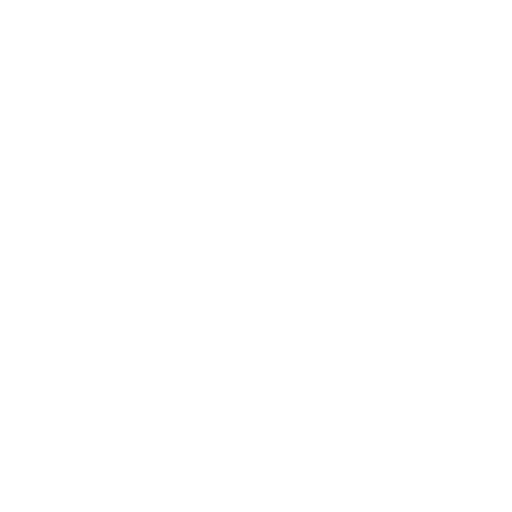
t = 0.00 s
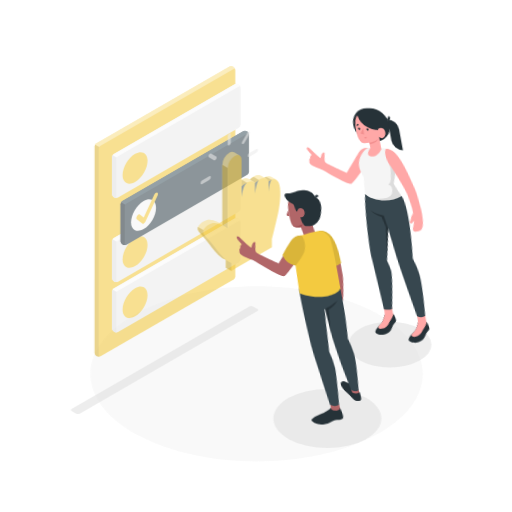
t = 0.42 s
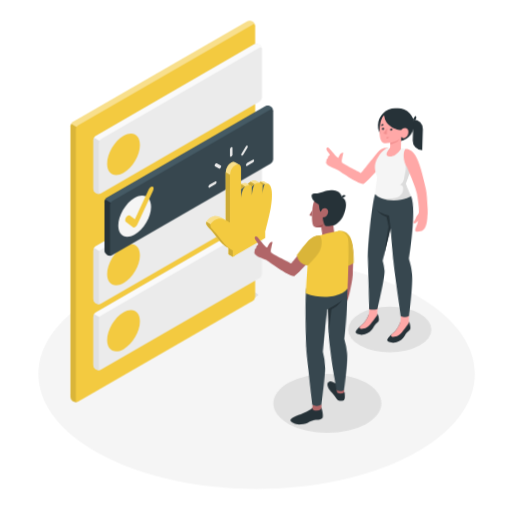
t = 0.83 s
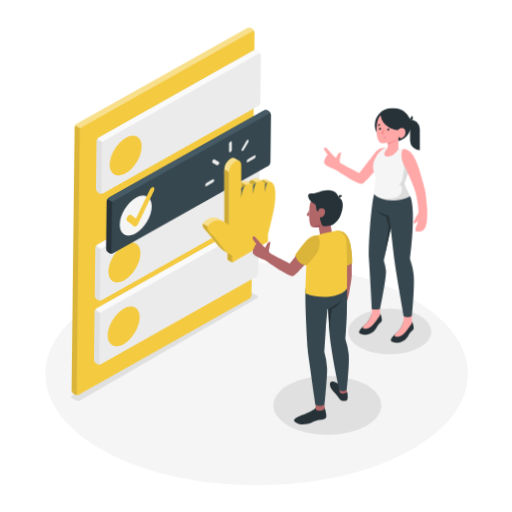
t = 1.25 s
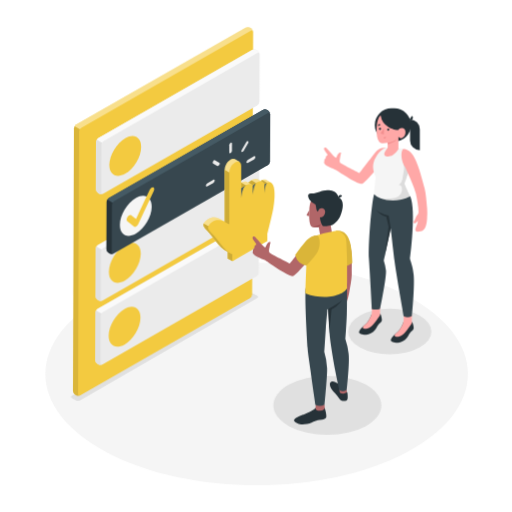
t = 1.67 s
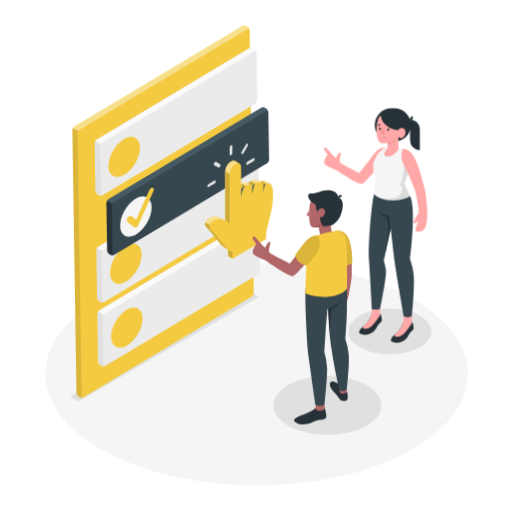
t = 2.08 s

The animated SVG that drew these frames (rendered in a browser with its animation timeline set to each time). Animation: 6 CSS @keyframes rules; one cycle of 2.50 s, repeats indefinitely.

<svg class="animated" id="freepik_stories-select" xmlns="http://www.w3.org/2000/svg" viewBox="0 0 500 500" version="1.1" xmlns:xlink="http://www.w3.org/1999/xlink" xmlns:svgjs="http://svgjs.com/svgjs"><style>svg#freepik_stories-select:not(.animated) .animable {opacity: 0;}svg#freepik_stories-select.animated #freepik--Floor--inject-128 {animation: 1s 1 forwards cubic-bezier(.36,-0.01,.5,1.38) zoomIn;animation-delay: 0s;}svg#freepik_stories-select.animated #freepik--Shadow--inject-128 {animation: 1s 1 forwards cubic-bezier(.36,-0.01,.5,1.38) slideUp;animation-delay: 0s;}svg#freepik_stories-select.animated #freepik--Plants--inject-128 {animation: 1s 1 forwards cubic-bezier(.36,-0.01,.5,1.38) slideUp;animation-delay: 0s;}svg#freepik_stories-select.animated #freepik--Tabs--inject-128 {animation: 1s 1 forwards cubic-bezier(.36,-0.01,.5,1.38) zoomIn,1.5s Infinite  linear wind;animation-delay: 0s,1s;}svg#freepik_stories-select.animated #freepik--Hand--inject-128 {animation: 1s 1 forwards cubic-bezier(.36,-0.01,.5,1.38) zoomOut,1.5s Infinite  linear heartbeat;animation-delay: 0s,1s;}svg#freepik_stories-select.animated #freepik--character-2--inject-128 {animation: 1s 1 forwards cubic-bezier(.36,-0.01,.5,1.38) lightSpeedRight;animation-delay: 0s;}svg#freepik_stories-select.animated #freepik--character-1--inject-128 {animation: 1s 1 forwards cubic-bezier(.36,-0.01,.5,1.38) lightSpeedRight;animation-delay: 0s;}            @keyframes zoomIn {                0% {                    opacity: 0;                    transform: scale(0.5);                }                100% {                    opacity: 1;                    transform: scale(1);                }            }                    @keyframes slideUp {                0% {                    opacity: 0;                    transform: translateY(30px);                }                100% {                    opacity: 1;                    transform: inherit;                }            }                    @keyframes wind {                0% {                    transform: rotate( 0deg );                }                25% {                    transform: rotate( 1deg );                }                75% {                    transform: rotate( -1deg );                }            }                    @keyframes zoomOut {                0% {                    opacity: 0;                    transform: scale(1.5);                }                100% {                    opacity: 1;                    transform: scale(1);                }            }                    @keyframes heartbeat {                0% {                    transform: scale(1);                }                10% {                    transform: scale(1.1);                }                30% {                    transform: scale(1);                }                40% {                    transform: scale(1);                }                50% {                    transform: scale(1.1);                }                60% {                    transform: scale(1);                }                100% {                    transform: scale(1);                }            }                    @keyframes lightSpeedRight {              from {                transform: translate3d(50%, 0, 0) skewX(-20deg);                opacity: 0;              }              60% {                transform: skewX(10deg);                opacity: 1;              }              80% {                transform: skewX(-2deg);              }              to {                opacity: 1;                transform: translate3d(0, 0, 0);              }            }        .animator-hidden { display: none; }</style><g id="freepik--Floor--inject-128" class="animable" style="transform-origin: 250.621px 365.117px;"><path id="freepik--floor--inject-128" d="M104.74,442c80.57,42.47,211.2,42.47,291.77,0s80.58-111.31,0-153.77-211.2-42.47-291.78,0S24.16,399.51,104.74,442Z" style="fill: rgb(245, 245, 245); transform-origin: 250.621px 365.117px;" class="animable"></path></g><g id="freepik--Shadow--inject-128" class="animable" style="transform-origin: 245.297px 355.446px;"><path id="freepik--shadow--inject-128" d="M70.19,388.85,73.93,391a4.79,4.79,0,0,0,4.33,0l172.82-99.77a1.31,1.31,0,0,0,0-2.49l-3.71-2.12a4.79,4.79,0,0,0-4.33,0L70.19,386.35A1.32,1.32,0,0,0,70.19,388.85Z" style="fill: rgb(224, 224, 224); transform-origin: 160.638px 338.81px;" class="animable"></path><ellipse id="freepik--shadow--inject-128" cx="319.68" cy="395.88" rx="52.74" ry="28.91" style="fill: rgb(224, 224, 224); transform-origin: 319.68px 395.88px;" class="animable"></ellipse><ellipse id="freepik--shadow--inject-128" cx="380.61" cy="323.81" rx="40.69" ry="22.31" style="fill: rgb(224, 224, 224); transform-origin: 380.61px 323.81px;" class="animable"></ellipse></g><g id="freepik--Plants--inject-128" class="animable animator-hidden" style="transform-origin: 416.151px 294.179px;"><g id="freepik--plants--inject-128" class="animable" style="transform-origin: 416.151px 294.179px;"><path d="M400.51,301.39c-.06-5.11,3.51-15.73,8.73-22.43s13.49-11.65,19.44-9.69c5.54,1.82,5,9.06-1.61,13.93s-16.61,11-19.46,19.34l-6.05,10.24Z" style="fill: rgb(243, 202, 64); transform-origin: 416.488px 290.809px;" id="elizrmpji2kda" class="animable"></path><g id="elh5dyyqbvl6n"><path d="M400.51,301.39c-.06-5.11,3.51-15.73,8.73-22.43s13.49-11.65,19.44-9.69c5.54,1.82,5,9.06-1.61,13.93s-16.61,11-19.46,19.34l-6.05,10.24Z" style="opacity: 0.1; transform-origin: 416.488px 290.809px;" class="animable"></path></g><path d="M400.22,308.39a.38.38,0,0,0,.33-.31c3.21-17.48,17.15-31.82,25.55-35.05a.38.38,0,0,0,.22-.49.37.37,0,0,0-.48-.21c-8.57,3.29-22.77,17.87-26,35.62a.37.37,0,0,0,.3.43Z" style="fill: rgb(255, 255, 255); transform-origin: 413.089px 290.347px;" id="elbe744uvqhg4" class="animable"></path><path d="M403,319.52c.79-2.88,4.24-7.66,9.86-11.65,6.23-4.4,14.15-6.49,15.94-9.88,2.15-4.08-1.31-7.86-7.75-7s-17.66,9.81-19.32,23.07Z" style="fill: rgb(243, 202, 64); transform-origin: 415.584px 305.193px;" id="elvll171lkgp" class="animable"></path><path d="M401.67,316.52a.38.38,0,0,0,.32-.25c5.16-15,16.5-20.38,21.77-21.13a.38.38,0,0,0,.32-.42.37.37,0,0,0-.42-.32c-5.83.83-17.1,6.31-22.38,21.63a.37.37,0,0,0,.23.47A.3.3,0,0,0,401.67,316.52Z" style="fill: rgb(255, 255, 255); transform-origin: 412.671px 305.46px;" id="elvu1jgvjx9q" class="animable"></path></g></g><g id="freepik--Tabs--inject-128" class="animable" style="transform-origin: 167.725px 206.515px;"><g id="freepik--Tab--inject-128" class="animable" style="transform-origin: 159.225px 206.515px;"><path d="M74.85,386.33l-.76-.44a4.86,4.86,0,0,1-2.2-3.8V125.83a4.89,4.89,0,0,1,2.2-3.81L239.21,26.7a4.87,4.87,0,0,1,4.4,0l.75.44a4.85,4.85,0,0,1,2.2,3.81V287.2a4.85,4.85,0,0,1-2.2,3.81L79.25,386.33A4.87,4.87,0,0,1,74.85,386.33Z" style="fill: rgb(243, 202, 64); transform-origin: 159.225px 206.515px;" id="elo6irsqa1m3g" class="animable"></path><g id="elmn0wbsdzj6e"><path d="M246.54,30.6c-.15-1.14-1.07-1.56-2.17-.93L79.24,125a4.54,4.54,0,0,0-1.55,1.64l-5.15-3A4.6,4.6,0,0,1,74.1,122L239.21,26.7a4.87,4.87,0,0,1,4.4,0l.76.44A5,5,0,0,1,246.54,30.6Z" style="fill: rgb(255, 255, 255); opacity: 0.4; transform-origin: 159.54px 76.4074px;" class="animable"></path></g><g id="elal99y17ku5"><path d="M78.88,386.5a4.89,4.89,0,0,1-4-.17l-.77-.44a4.85,4.85,0,0,1-2.19-3.81V125.83a4.42,4.42,0,0,1,.64-2.16l5.15,3A4.61,4.61,0,0,0,77,128.8V385.06C77,386.32,77.84,386.91,78.88,386.5Z" style="opacity: 0.1; transform-origin: 75.4px 255.259px;" class="animable"></path></g></g><g id="freepik--tabs--inject-128" class="animable" style="transform-origin: 178.56px 202.285px;"><g id="freepik--tab--inject-128" class="animable" style="transform-origin: 173.29px 223.265px;"><path d="M96.52,293.65l-.76-.44a4.86,4.86,0,0,1-2.2-3.8V243.35a4.88,4.88,0,0,1,2.2-3.81l149.91-86.63a4.85,4.85,0,0,1,4.39,0l.76.44a4.85,4.85,0,0,1,2.2,3.81v46.06a4.83,4.83,0,0,1-2.2,3.8l-149.9,86.63A4.87,4.87,0,0,1,96.52,293.65Z" style="fill: rgb(235, 235, 235); transform-origin: 173.29px 223.28px;" id="elheml9snf1c4" class="animable"></path><path d="M253,156.81c-.15-1.14-1.07-1.56-2.18-.93L100.91,242.52a4.54,4.54,0,0,0-1.55,1.64l-5.15-3a4.51,4.51,0,0,1,1.56-1.65l149.9-86.63a4.85,4.85,0,0,1,4.39,0l.76.44A4.93,4.93,0,0,1,253,156.81Z" style="fill: rgb(250, 250, 250); transform-origin: 173.605px 198.257px;" id="el9jv84plzafm" class="animable"></path><path d="M100.54,293.83a4.87,4.87,0,0,1-4-.18l-.78-.43a4.9,4.9,0,0,1-2.18-3.81V243.35a4.42,4.42,0,0,1,.64-2.16l5.15,3a4.61,4.61,0,0,0-.65,2.16v46.07C98.71,293.64,99.51,294.23,100.54,293.83Z" style="fill: rgb(224, 224, 224); transform-origin: 97.06px 267.683px;" id="eliv6tqlzmmpl" class="animable"></path><path d="M122.11,239.43c8.55-4.94,15.48-1.1,15.48,8.58s-6.94,21.44-15.5,26.27-15.49,1-15.49-8.58S113.56,244.37,122.11,239.43Z" style="fill: rgb(243, 202, 64); transform-origin: 122.095px 256.822px;" id="ellhxvyqd8cng" class="animable"></path></g><g id="freepik--tab--inject-128" class="animable" style="transform-origin: 173.29px 285.7px;"><path d="M96.52,356.07l-.76-.44a4.86,4.86,0,0,1-2.2-3.8V305.77a4.88,4.88,0,0,1,2.2-3.81l149.91-86.63a4.85,4.85,0,0,1,4.39,0l.76.44a4.84,4.84,0,0,1,2.2,3.81v46.06a4.83,4.83,0,0,1-2.2,3.8l-149.9,86.63A4.87,4.87,0,0,1,96.52,356.07Z" style="fill: rgb(235, 235, 235); transform-origin: 173.29px 285.7px;" id="el1usvv1tuvbwi" class="animable"></path><path d="M253,219.22c-.15-1.14-1.07-1.55-2.18-.92L100.91,304.94a4.59,4.59,0,0,0-1.55,1.63l-5.15-3A4.44,4.44,0,0,1,95.77,302l149.9-86.63a4.85,4.85,0,0,1,4.39,0l.76.44A4.91,4.91,0,0,1,253,219.22Z" style="fill: rgb(250, 250, 250); transform-origin: 173.605px 260.707px;" id="el4e0raix5v6f" class="animable"></path><path d="M100.54,356.24a4.87,4.87,0,0,1-4-.17l-.78-.44a4.87,4.87,0,0,1-2.18-3.81V305.77a4.39,4.39,0,0,1,.64-2.16l5.15,3a4.68,4.68,0,0,0-.65,2.17v46.07C98.71,356.06,99.51,356.65,100.54,356.24Z" style="fill: rgb(224, 224, 224); transform-origin: 97.06px 330.1px;" id="elnzd7jvlaepj" class="animable"></path><path d="M122.11,301.85c8.55-4.94,15.48-1.1,15.48,8.58s-6.94,21.44-15.5,26.27-15.49,1-15.49-8.58S113.56,306.78,122.11,301.85Z" style="fill: rgb(243, 202, 64); transform-origin: 122.095px 319.242px;" id="ell01v61wwl9" class="animable"></path></g><g id="freepik--tab--inject-128" class="animable" style="transform-origin: 173.29px 118.885px;"><path d="M96.52,189.27l-.76-.44a4.88,4.88,0,0,1-2.2-3.81V139a4.86,4.86,0,0,1,2.2-3.8L245.67,48.53a4.85,4.85,0,0,1,4.39,0l.76.44a4.83,4.83,0,0,1,2.2,3.8V98.83a4.85,4.85,0,0,1-2.2,3.81l-149.9,86.63A4.87,4.87,0,0,1,96.52,189.27Z" style="fill: rgb(235, 235, 235); transform-origin: 173.29px 118.9px;" id="elo11jdgm226r" class="animable"></path><path d="M253,52.42c-.15-1.14-1.07-1.55-2.18-.92L100.91,138.14a4.43,4.43,0,0,0-1.55,1.63l-5.15-3a4.41,4.41,0,0,1,1.56-1.64l149.9-86.63a4.85,4.85,0,0,1,4.39,0l.76.44A4.91,4.91,0,0,1,253,52.42Z" style="fill: rgb(250, 250, 250); transform-origin: 173.605px 93.8724px;" id="el1mm1ps5lyuwh" class="animable"></path><path d="M100.54,189.44a4.87,4.87,0,0,1-4-.17l-.78-.44A4.87,4.87,0,0,1,93.57,185V139a4.42,4.42,0,0,1,.64-2.17l5.15,3a4.64,4.64,0,0,0-.65,2.17V188C98.71,189.26,99.51,189.84,100.54,189.44Z" style="fill: rgb(224, 224, 224); transform-origin: 97.055px 163.31px;" id="elm5rqrrxx1vg" class="animable"></path><path d="M122.11,135.05c8.55-4.94,15.48-1.1,15.48,8.57s-6.94,21.44-15.5,26.28-15.49,1-15.49-8.58S113.56,140,122.11,135.05Z" style="fill: rgb(243, 202, 64); transform-origin: 122.095px 152.444px;" id="elfccxsn4d06j" class="animable"></path></g><g id="freepik--tab--inject-128" class="animable" style="transform-origin: 183.83px 177.375px;"><path d="M107.06,247.75l-.76-.44a4.85,4.85,0,0,1-2.2-3.81V197.44a4.87,4.87,0,0,1,2.2-3.81L256.2,107a4.87,4.87,0,0,1,4.4,0l.76.43a4.89,4.89,0,0,1,2.2,3.81v46.06a4.88,4.88,0,0,1-2.2,3.81L111.45,247.75A4.85,4.85,0,0,1,107.06,247.75Z" style="fill: rgb(55, 71, 79); transform-origin: 183.83px 177.375px;" id="elpgj4ko3jdy" class="animable"></path><path d="M263.54,110.9c-.15-1.14-1.07-1.56-2.18-.92L111.45,196.62a4.54,4.54,0,0,0-1.56,1.63l-5.14-3a4.49,4.49,0,0,1,1.55-1.65L256.2,107a4.87,4.87,0,0,1,4.4,0l.76.43A4.93,4.93,0,0,1,263.54,110.9Z" style="fill: rgb(69, 90, 100); transform-origin: 184.145px 152.362px;" id="elp5k2k99o3h" class="animable"></path><path d="M111.08,247.92a4.89,4.89,0,0,1-4-.17l-.77-.44a4.87,4.87,0,0,1-2.19-3.81V197.44a4.43,4.43,0,0,1,.65-2.16l5.14,3a4.59,4.59,0,0,0-.64,2.16v46.07C109.25,247.73,110,248.32,111.08,247.92Z" style="fill: rgb(38, 50, 56); transform-origin: 107.6px 221.774px;" id="el3rpnlircza1" class="animable"></path><path d="M132.65,193.52c8.55-4.93,15.48-1.09,15.48,8.58s-6.94,21.44-15.5,26.28-15.5,1-15.49-8.58S124.1,198.46,132.65,193.52Z" style="fill: rgb(245, 245, 245); transform-origin: 132.635px 210.922px;" id="el9jvcfgynybw" class="animable"></path><path d="M133,221.35a1.68,1.68,0,0,1-1.9.09l-6.8-5.14c-.91-.69-.8-2.58.25-4.24s2.64-2.44,3.54-1.75l4.74,3.59L146,185.61c.82-1.77,2.39-3,3.51-2.65s1.36,2,.53,3.74L135,219a5.43,5.43,0,0,1-1.93,2.29Z" style="fill: rgb(243, 202, 64); transform-origin: 137.109px 202.296px;" id="el8819eeynv5g" class="animable"></path></g></g></g><g id="freepik--Hand--inject-128" class="animable" style="transform-origin: 233.414px 196.417px;"><path d="M263.52,179.3l-4.35-2.51h0c-1.89-1.08-4.2,0-5.42.74L251,176h0c-3.29-2-7.87,2.17-8.89,3.16l-1.18-.67h0c-3.49-2.1-9.84,3.53-9.84,3.53V161l2.76-1.33-4.39-2.54h0l0,0h0a3.93,3.93,0,0,0-3.9.41h0a12.32,12.32,0,0,0-5.58,9.66v48.57c-4-3-8.28-4.8-12-4.13a12.08,12.08,0,0,0-7.26,5c-1.84,3.26,1.2,5.3,5.12,9.78s7.32,9.8,10.86,13.1a19.15,19.15,0,0,0,6.11,4.16V250l4.3,2.49,28.48-21.41v-6.33s4.06-16.22,5.36-23c1.25-6.52,2.4-16.93.25-22.33l2.33-.16Z" style="fill: rgb(243, 202, 64); transform-origin: 231.85px 204.641px;" id="ellfb50rm1zus" class="animable"></path><g id="eltgwyv00gsp"><path d="M263.52,179.3l-4.35-2.51h0c-1.89-1.08-4.2,0-5.42.74L251,176h0c-3.29-2-7.87,2.17-8.89,3.16l-1.18-.67h0c-3.49-2.1-9.84,3.53-9.84,3.53V161l2.76-1.33-4.39-2.54h0l0,0h0a3.93,3.93,0,0,0-3.9.41h0a12.32,12.32,0,0,0-5.58,9.66v48.57c-4-3-8.28-4.8-12-4.13a12.08,12.08,0,0,0-7.26,5c-1.84,3.26,1.2,5.3,5.12,9.78s7.32,9.8,10.86,13.1a19.15,19.15,0,0,0,6.11,4.16V250l4.3,2.49,28.48-21.41v-6.33s4.06-16.22,5.36-23c1.25-6.52,2.4-16.93.25-22.33l2.33-.16Z" style="fill: rgb(255, 255, 255); opacity: 0.4; transform-origin: 231.85px 204.641px;" class="animable"></path></g><path d="M231.41,235.12l-21.54-12.43-9.43-5.45c-1.2,2.94,1.71,5,5.39,9.21,3.89,4.45,7.32,9.8,10.86,13.1a19.15,19.15,0,0,0,6.11,4.16V250l4.3,2.49,6.29-4.73C232.58,242.42,231.41,235.12,231.41,235.12Z" style="fill: rgb(243, 202, 64); transform-origin: 216.778px 234.865px;" id="elzs5lodm32i" class="animable"></path><polygon points="224.29 169.71 219.99 167.22 219.99 218.17 224.29 218.28 224.29 169.71" style="fill: rgb(243, 202, 64); transform-origin: 222.14px 192.75px;" id="eluzcpj7j4oxs" class="animable"></polygon><path d="M258.08,182.57l3.34-2.46c-.08-.22-.14-.44-.23-.65l1.22-.08-2.68-.12-4.47-2.47a10.61,10.61,0,0,0-1.51.75l1.4.81Z" style="fill: rgb(243, 202, 64); transform-origin: 258.08px 179.68px;" id="elbj6ak6as3vj" class="animable"></path><path d="M246.25,181.84l3.13-2.38-4.32-2.62a19,19,0,0,0-2.91,2.3l3,1.74Z" style="fill: rgb(243, 202, 64); transform-origin: 245.765px 179.34px;" id="elvv2n70hh15i" class="animable"></path><polygon points="239.71 181.61 235.43 179.11 235.45 179.07 235.45 184.48 240.43 182.66 239.71 181.61" style="fill: rgb(243, 202, 64); transform-origin: 237.93px 181.775px;" id="elmhsa4g75tj" class="animable"></polygon><g id="elm4gekrv5ia"><g style="opacity: 0.15; transform-origin: 231.288px 209.855px;" class="animable"><path d="M231.41,235.12l-21.54-12.43-9.43-5.45c-1.2,2.94,1.71,5,5.39,9.21,3.89,4.45,7.32,9.8,10.86,13.1a19.15,19.15,0,0,0,6.11,4.16V250l4.3,2.49,6.29-4.73C232.58,242.42,231.41,235.12,231.41,235.12Z" id="elpe56670jx5m" class="animable" style="transform-origin: 216.778px 234.865px;"></path><polygon points="224.29 169.71 219.99 167.22 219.99 218.17 224.29 218.28 224.29 169.71" id="el7eim75eoore" class="animable" style="transform-origin: 222.14px 192.75px;"></polygon><path d="M258.08,182.57l3.34-2.46c-.08-.22-.14-.44-.23-.65l1.22-.08-2.68-.12-4.47-2.47a10.61,10.61,0,0,0-1.51.75l1.4.81Z" id="eloh43zhivfrj" class="animable" style="transform-origin: 258.08px 179.68px;"></path><path d="M246.25,181.84l3.13-2.38-4.32-2.62a19,19,0,0,0-2.91,2.3l3,1.74Z" id="el08s9d1q9jkod" class="animable" style="transform-origin: 245.765px 179.34px;"></path><polygon points="239.71 181.61 235.43 179.11 235.45 179.07 235.45 184.48 240.43 182.66 239.71 181.61" id="elzmpr8v8bfn" class="animable" style="transform-origin: 237.93px 181.775px;"></polygon></g></g><path d="M227.1,252.53V246.2A19.19,19.19,0,0,1,221,242c-3.54-3.3-7-8.66-10.86-13.1s-7-6.53-5.12-9.78a12.08,12.08,0,0,1,7.26-5c3.74-.67,8,1.16,12,4.13V169.71a12.32,12.32,0,0,1,5.57-9.66h0c3.08-1.78,5.58-.34,5.58,3.22v21.21s7.69-6.82,10.79-2.64c0,0,7.56-7.91,11-1.23,0,0,5.54-4.47,8,.72s1.3,16.17,0,22.95-5.37,23-5.37,23v6.33Z" style="fill: rgb(243, 202, 64); transform-origin: 235.561px 205.908px;" id="elymb0ywy6ubl" class="animable"></path><path d="M235.45,193.59s.7-9.68,4.26-12l-.13,0a23.6,23.6,0,0,0-4.13,2.83v-.18a.21.21,0,0,0,0,.18Z" style="fill: rgb(69, 90, 100); transform-origin: 237.57px 187.59px;" id="elpepvf4k2uw" class="animable"></path><path d="M246.25,181.84v8.86s1-9.11,3-11.31A17.66,17.66,0,0,0,246.25,181.84Z" style="fill: rgb(69, 90, 100); transform-origin: 247.75px 185.045px;" id="el2t1ecs2woka" class="animable"></path><path d="M257.21,180.61h0v8.89s.54-8.95,2.47-10.27A9.71,9.71,0,0,0,257.21,180.61Z" style="fill: rgb(69, 90, 100); transform-origin: 258.445px 184.365px;" id="elbrqfz53pjcf" class="animable"></path><path d="M225.54,151.44h0c-.7.4-1.26.17-1.26-.53v-7a2.6,2.6,0,0,1,1.26-2h0c.69-.4,1.25-.16,1.25.53v7A2.59,2.59,0,0,1,225.54,151.44Z" style="fill: rgb(235, 235, 235); transform-origin: 225.535px 146.676px;" id="el55irns6it8b" class="animable"></path><path d="M215,162.53h0c-.49.84-1.28,1.3-1.77,1l-4.07-2.35c-.49-.28-.49-1.2,0-2h0c.49-.85,1.28-1.31,1.77-1l4.07,2.35C215.53,160.76,215.53,161.68,215,162.53Z" style="fill: rgb(235, 235, 235); transform-origin: 212.095px 160.853px;" id="elq3fgcnxzlad" class="animable"></path><path d="M210.69,177.06v.2a2.78,2.78,0,0,1-1.35,2.12l-5.56,3.21c-.74.43-1.35.18-1.35-.57v-.2a2.81,2.81,0,0,1,1.35-2.12l5.56-3.21C210.09,176.06,210.69,176.31,210.69,177.06Z" style="fill: rgb(235, 235, 235); transform-origin: 206.56px 179.54px;" id="elckne7d3814" class="animable"></path><path d="M240.38,160.12v-.2a2.78,2.78,0,0,1,1.35-2.13l5.56-3.21c.74-.43,1.35-.17,1.35.57v.2a2.81,2.81,0,0,1-1.35,2.12l-5.56,3.21C241,161.11,240.38,160.86,240.38,160.12Z" style="fill: rgb(235, 235, 235); transform-origin: 244.51px 157.631px;" id="el96zhjcmli7" class="animable"></path><path d="M236,150.4h0c-.49-.28-.49-1.19,0-2l4.07-7c.49-.85,1.28-1.31,1.77-1h0c.49.29.49,1.2,0,2.05l-4.07,7C237.32,150.23,236.52,150.69,236,150.4Z" style="fill: rgb(235, 235, 235); transform-origin: 238.92px 145.395px;" id="elgkaz9vmr84" class="animable"></path></g><g id="freepik--character-2--inject-128" class="animable" style="transform-origin: 366.832px 220.27px;"><path d="M394.22,315.22v-1.14c-.45,1.33-2.53,7.08-5.68,10-2.51,2.29-5.94,4.93-6.81,7.48s4.77,3.55,7.11,3.14c2.73-.49,6.25-2,8.17-4.39,1.35-1.66,2.21-3.62,3.17-4.93s3.18-2.75,3.71-4.26c.28-.83-.06-2.65-.46-4.18s-.77-2.95-1.25-2.82V315a6.32,6.32,0,0,1-4,1.34C397,316.34,394.21,316.1,394.22,315.22Z" style="fill: rgb(38, 50, 56); transform-origin: 392.816px 324.434px;" id="el6nxdv9n7zux" class="animable"></path><path d="M386.26,326.05c.78-.69,1.57-1.37,2.28-2,2.2-2,3.88-5.42,4.85-7.75a11,11,0,0,0,.83-4.19v-4.53h8v7.38h0v.2l0,0c-.38,1.65-4,6-6.11,8.92-1.39,1.92-4,4.36-7.19,4.79C385.85,329.27,384.32,328.32,386.26,326.05Z" style="fill: rgb(255, 168, 167); transform-origin: 393.809px 318.269px;" id="el5owjsxxblv3" class="animable"></path><path d="M363.19,307.37v-1.14c-.45,1.34-2.54,7.09-5.69,10-2.51,2.29-5.94,4.94-6.81,7.49s4.77,3.55,7.11,3.13c2.73-.48,6.25-2,8.17-4.38,1.35-1.66,2.21-3.63,3.17-4.93s3.19-2.76,3.71-4.27c.28-.83-.06-2.64-.46-4.17s-.77-3-1.25-2.83v.87a6.29,6.29,0,0,1-4,1.35C366,308.49,363.18,308.26,363.19,307.37Z" style="fill: rgb(38, 50, 56); transform-origin: 361.776px 316.586px;" id="elhln9bav9umv" class="animable"></path><path d="M355.23,318.21c.77-.7,1.56-1.37,2.27-2,2.2-2,3.88-5.43,4.85-7.76a10.91,10.91,0,0,0,.84-4.18v-4.54h7.95v7.38h0v.2l0,0c-.38,1.66-4,6.05-6.11,8.92-1.39,1.92-4,4.37-7.19,4.79C354.81,321.42,353.28,320.48,355.23,318.21Z" style="fill: rgb(255, 168, 167); transform-origin: 362.75px 310.42px;" id="elncmudaw47z" class="animable"></path><path d="M400.6,191.55c6.17,13.47-.23,60.94-.23,60.94.19,2.18,2.69,6.49,3.62,16.11,1.1,11.37-1.73,39.92-1.73,39.92a8.6,8.6,0,0,1-8,.32s-7.58-43-9-54.3C384,244.67,381.58,223,381.58,223l-6.79,31.5a59,59,0,0,1,2.15,9.74c.65,6.65-5.8,37.61-5.8,37.61s-2.74,1-7.95.24c0,0-2.28-41.09-2.88-49.1-1-13.45,2.56-55.43,5-63.39Z" style="fill: rgb(55, 71, 79); transform-origin: 382.191px 249.637px;" id="els7694g5352j" class="animable"></path><path d="M381.58,223l-2-12.52s-8.48-1.75-12.32-5.37a21.88,21.88,0,0,0,10,6.66l2.25,9.64-3.93,29.17Z" style="fill: rgb(38, 50, 56); transform-origin: 374.42px 227.845px;" id="elajod7nym1eh" class="animable"></path><path d="M376.55,144.37a11.43,11.43,0,0,0-10.13,4.54c-3.18,4.16-15.37,20-15.37,20s-18-9-18.85-10.06-.38-3.22-.14-4.4.65-3.83.91-4.57c.46-1.29-1.45-.94-2.58.27s-1.62,3.57-2.19,4-4.83-4.51-6.91-6.88-3-4-4.43-3.05c-1,.7-.36,2.11,1.13,4.14a27.44,27.44,0,0,1,1.92,2.7c.17.36-.37.65-.59.85-.4.36-1.12,1-1.17,1.51a4.69,4.69,0,0,1-.06.92c-.19.68-1,1-1.26,1.66-.17.47,0,1-.08,1.51-.06.32-.24.61-.3.94a2.23,2.23,0,0,0,.67,1.74c1.45,1.74,3.44,2.4,5.35,3.46,1.59.88,3.23,1.26,5.06,2.07s23.05,15.53,26.41,13.67,20.7-22,20.7-22C379.64,149.08,376.55,144.37,376.55,144.37Z" style="fill: rgb(255, 168, 167); transform-origin: 346.936px 161.749px;" id="elcypoky5en4q" class="animable"></path><path d="M389.72,144.74h0c7.9.55,8.46,4.37,10.44,8.54a13.54,13.54,0,0,1,.37,10.2L395,179.42s2.58,6.24,5.58,12.13c-13.83,7.72-31.1,3.66-35.26-2-.18-1.2.89-10.54,1.55-16.64-2.44-6.11-3.08-10-2.05-14,1.91-7.5,9.31-14.8,12.59-14.54Z" style="fill: rgb(245, 245, 245); transform-origin: 382.85px 170.087px;" id="elqjrm7degqa" class="animable"></path><path d="M382.11,138.19h3.07A16.17,16.17,0,0,0,401.35,122h0a16.26,16.26,0,0,0-16.26-16.25H382.2A16.25,16.25,0,0,0,366,122h0A16.16,16.16,0,0,0,382.11,138.19Z" style="fill: rgb(38, 50, 56); transform-origin: 383.675px 121.97px;" id="elbywe781ilk6" class="animable"></path><path d="M410,146.71h0a9.56,9.56,0,0,1-9.55-9.55V116.7h0a9.55,9.55,0,0,1,9.55,9.56Z" style="fill: rgb(38, 50, 56); transform-origin: 405.225px 131.705px;" id="eli5m33542ujm" class="animable"></path><path d="M402.2,113.08l-2.39,3.84a2.2,2.2,0,0,0,3.12-.63A2.39,2.39,0,0,0,402.2,113.08Z" style="fill: rgb(38, 50, 56); transform-origin: 401.538px 115.198px;" id="el39hmw2h7cmv" class="animable"></path><path d="M371.76,112.93c-1.87,1.1-4.18,5.8-3.95,15.66.19,8.36,2.9,10.42,4.26,11s4,.23,6.53-.2v5s-3.52,4.09-3.3,6.39,5.09,2.84,8.39.6a21.51,21.51,0,0,0,5.41-5.67V133.63a3.19,3.19,0,0,0,4.53.43c2.82-1.87,2.93-6.5,1.29-8.16s-5.17-1.13-5.82,1.16c0,0-4.07.15-9.48-2.82A15.22,15.22,0,0,1,371.76,112.93Z" style="fill: rgb(255, 168, 167); transform-origin: 381.892px 132.87px;" id="elej6nqqx791l" class="animable"></path><path d="M378.07,126.49a1.05,1.05,0,1,0,1.11-1A1.09,1.09,0,0,0,378.07,126.49Z" style="fill: rgb(38, 50, 56); transform-origin: 379.119px 126.539px;" id="el5t5e6u7gf4y" class="animable"></path><path d="M376.86,133.58l-2.44.77a1.26,1.26,0,0,0,1.58.88A1.34,1.34,0,0,0,376.86,133.58Z" style="fill: rgb(242, 143, 143); transform-origin: 375.667px 134.432px;" id="eldc9e82mz4c6" class="animable"></path><path d="M369.46,123.27l2.12-1.48a1.24,1.24,0,0,0-1.76-.36A1.36,1.36,0,0,0,369.46,123.27Z" style="fill: rgb(38, 50, 56); transform-origin: 370.413px 122.239px;" id="eldj3btcrgoq4" class="animable"></path><path d="M370,125.73a1.06,1.06,0,0,0,1,1.14,1.09,1.09,0,1,0-1-1.14Z" style="fill: rgb(38, 50, 56); transform-origin: 371.088px 125.784px;" id="elkaaxfwr8izs" class="animable"></path><polygon points="375.08 125.13 374.91 131.46 371.58 130.43 375.08 125.13" style="fill: rgb(242, 143, 143); transform-origin: 373.33px 128.295px;" id="elymgas38px4o" class="animable"></polygon><path d="M378.6,139.41c2.69-.35,8.22-1.94,9.08-4.12a5.7,5.7,0,0,1-1.94,2.79c-1.65,1.41-7.14,3-7.14,3Z" style="fill: rgb(242, 143, 143); transform-origin: 383.14px 138.185px;" id="el3ys5lr079ht" class="animable"></path><g id="el7lx25zcnhyw"><path d="M386.18,193.05a8.35,8.35,0,0,0,6.22-10.19,3,3,0,0,0-2.94-2.29h0a8.08,8.08,0,0,0,3.46-5.15l1.68-10a11.54,11.54,0,0,0-.43-4.85l5.56-6.43,1,.71a13.82,13.82,0,0,1-.23,8.62L395,179.42s2.58,6.24,5.58,12.13a35.75,35.75,0,0,1-29.55,2A40.45,40.45,0,0,0,386.18,193.05Z" style="opacity: 0.1; transform-origin: 386.17px 174.988px;" class="animable"></path></g><path d="M414.75,184.43c-7.18-29.35-12.49-39.14-21.21-39-2.55,3-1.84,12.24,2.18,17.82,0,0,9,18.93,10.41,25.66,1.25,5.91,2.68,13.35,2.59,18.43a3.71,3.71,0,0,1-1,2.42c-1.64,1.78-1.64,3.21-2.71,5.17-.83,1.54-1.74,2.12-1.48,2.46a2,2,0,0,0,2.7.2,10.25,10.25,0,0,0,2-2,20.39,20.39,0,0,1-1.62,5.45c-1.84,4.15-1.39,6.27,4.21,4.79,3.51-.93,5.72-3.85,6.25-12.3a65.1,65.1,0,0,0,.09-9.34C416.45,196.19,415.91,189.15,414.75,184.43Z" style="fill: rgb(255, 168, 167); transform-origin: 404.666px 185.865px;" id="el8f21lmk6i24" class="animable"></path></g><g id="freepik--character-1--inject-128" class="animable" style="transform-origin: 295.333px 300.081px;"><path d="M343.51,268.34c.77-28.57-1.52-35.41-9.12-40.64l-2.95,16.55s3.46,19.5,3.09,26c-.32,5.71-.88,12.85-2.23,17.46a3.48,3.48,0,0,1-1.51,2c-1.94,1.21-2.72,2.45-4.18,4-1.14,1.2-2.11,1.49-2,1.87a1.89,1.89,0,0,0,2.41.86,13.61,13.61,0,0,0,2.74-1.49,17.4,17.4,0,0,1-2.81,4.83c-2.72,3.33-2.84,5.38,2.65,5.43,3.43,0,6.17-2.09,8.76-9.66a62.16,62.16,0,0,0,2.41-8.51C342.13,279.49,343.39,272.94,343.51,268.34Z" style="fill: rgb(177, 102, 104); transform-origin: 334.126px 266.455px;" id="elbhj3ca9qylw" class="animable"></path><path d="M328,225.53c3.63-.53,8.56.23,11.75,5.93s4,15.51,4.33,25.26c0,0-6.33,5.29-13.93,2.69Z" style="fill: rgb(243, 202, 64); transform-origin: 336.04px 242.759px;" id="elggmdocrbqd4" class="animable"></path><g id="el4u41ws4t3sk"><path d="M328,225.53c3.63-.53,8.56.23,11.75,5.93s4,15.51,4.33,25.26c0,0-6.33,5.29-13.93,2.69Z" style="opacity: 0.1; transform-origin: 336.04px 242.759px;" class="animable"></path></g><path d="M338.67,382.64c.57.22.72,1.32.81,3.5.06,1.65.42,4.54-1.52,5.11s-4.77.28-6-1.27c-1.55-2-2.59-3.66-4.8-6-1.92-2.06-4-4-4.76-6.86-.7-2.61-.12-3.74,1.66-4.5,2.44-1,6.29,2.37,8.2,2.9C333.9,376,338.09,382.42,338.67,382.64Z" style="fill: rgb(38, 50, 56); transform-origin: 330.828px 381.978px;" id="elupw5840gvsi" class="animable"></path><path d="M338.67,380.62v2.68a6.57,6.57,0,0,1-6.78.18c-.11-.26-.7-3.83-.7-3.83Z" style="fill: rgb(177, 102, 104); transform-origin: 334.93px 381.992px;" id="elybx7sjhbqtj" class="animable"></path><path d="M317,398.09a44.32,44.32,0,0,1,1.18,4.37c.33,1.62.8,4.33.24,5.55s-2.78,2-6.22,2c-2.22,0-5.68,1.49-8.05,2.81s-7.55,1.91-10.14,1.61c-3.05-.36-6.21-2.13-6.71-3.4s.16-2.57,7.36-5.64c.07,0,10-3.26,13.48-7.1Z" style="fill: rgb(38, 50, 56); transform-origin: 302.926px 406.298px;" id="elc7u27owiogi" class="animable"></path><path d="M317,395.19s0,2,0,3.13-1.33,2.83-4.81,2.7c-2.44-.08-4.14-.74-4-2.75v-2.9Z" style="fill: rgb(177, 102, 104); transform-origin: 312.591px 398.109px;" id="elmwwweeo32o" class="animable"></path><path d="M340.41,345.05a73.36,73.36,0,0,0-3.16-14s.95-12,1.41-23.46c.5-12.34,0-27.84.21-30.92,0,0-39.8-8-40.51,6.2s1.57,50.56,2,56.82,1.55,11.81,2.85,22,4.85,33.68,4.85,33.68a9.4,9.4,0,0,0,8.86-.18s2.8-28.51,2.51-35.74a61.8,61.8,0,0,0-2.74-15.77s.75-11.76,1.42-22,1.37-15.14,1.52-19.58l.86-.43s.87,17.64,1.34,23.91,1.47,12.27,3.28,23.9c1.58,10.1,6.26,31.45,6.26,31.45,4.54,2.46,7.26-.32,7.26-.32S341.64,353.81,340.41,345.05Z" style="fill: rgb(55, 71, 79); transform-origin: 319.465px 335.408px;" id="eljncxgsuie3" class="animable"></path><path d="M319.67,302.11s9.66-4.76,14.49-9.05c0,0-4.49,6.32-10.38,9.12,0,0-2.09,21.92-2.08,21.48l-1.21-21.59Z" style="fill: rgb(38, 50, 56); transform-origin: 326.915px 308.363px;" id="eldqwcgp6dxpo" class="animable"></path><polygon points="311.08 221.01 313.44 233.97 325.14 233.12 322.69 218.42 311.08 221.01" style="fill: rgb(177, 102, 104); transform-origin: 318.11px 226.195px;" id="elr5stpnym55a" class="animable"></polygon><path d="M337.51,232.17c-1.16-3.52-5.63-7.36-10.1-6.53a132.64,132.64,0,0,0-19.6,4.89c-4.1,1.47-7.83,5-8.17,18.48,0,0-1.37,31.42-1.39,37.49,10.28,4.07,21,3.95,26.89,2.66,12.32-2.69,13.8-7.8,13.8-7.8s.16-22.59-.21-32.35C338.42,240.72,338.31,234.59,337.51,232.17Z" style="fill: rgb(243, 202, 64); transform-origin: 318.612px 257.742px;" id="elxjli8nxqczq" class="animable"></path><path d="M302.05,205.24s-3,4.74-2.61,5.19,2.63.81,2.63.81Z" style="fill: rgb(177, 102, 104); transform-origin: 300.738px 208.24px;" id="eldpm7zu4rn5" class="animable"></path><path d="M310.29,192.15c-6.19,1.45-7.92,4.22-8.29,14.12-.38,10.34.75,13.56,2.14,14.92.93.92,6,1,8.58.21,3.19-1,10.4-3.7,13.68-9,3.86-6.2,4.73-14.5.37-17.81C320.63,190,312.81,191.55,310.29,192.15Z" style="fill: rgb(177, 102, 104); transform-origin: 315.805px 206.675px;" id="el15ez1lkr5lb" class="animable"></path><path d="M311.21,221.72c2.1-1.69,1.91-2.78,1.91-2.78-1.5,1.41-7.08,2.61-9,2.25C304.91,222,308.54,222.12,311.21,221.72Z" style="fill: rgb(154, 74, 77); transform-origin: 308.622px 220.441px;" id="elq0bs7wv8mhl" class="animable"></path><path d="M302.07,194.72c1.82,3.11,5.76,4.6,5.76,4.6,1.19,1.35.53,6.63,2.62,7.46,0,0,.9-3.84,4.13-3.43s3.78,4.53,1.79,7.08-3.9,1.64-3.9,1.64.22,5.45,2.71,8.49c0,0,2.77.83,7.8-.37,3.1-.73,7.41-4.72,9.16-8.87,3.72-8.8,3.81-16.64-1.8-18.86-.69-4-3.89-5.73-7.51-6.48-7.79-1.6-12.81,3.26-18.81,2.84C300.58,188.58,299.94,191.07,302.07,194.72Z" style="fill: rgb(38, 50, 56); transform-origin: 317.806px 203.248px;" id="elqv4swcr8x7p" class="animable"></path><path d="M330.47,193.8l3.67-2.28a2.16,2.16,0,1,0-3.67,2.28Z" style="fill: rgb(38, 50, 56); transform-origin: 332.142px 192.149px;" id="el8yrygeimb1h" class="animable"></path><path d="M308.13,230.48s-5.82,1.08-8.86,5.68-16.2,21.1-16.2,21.1-18.92-9.47-19.85-10.6-.41-3.39-.15-4.64.68-4,1-4.8c.48-1.37-1.53-1-2.72.27s-1.71,3.76-2.3,4.19-5.1-4.75-7.28-7.25-3.21-4.25-4.68-3.22c-1.05.75-.37,2.23,1.19,4.37a24.15,24.15,0,0,1,2,2.84c.19.38-.39.69-.61.89-.43.38-1.18,1-1.24,1.6a5.26,5.26,0,0,1,0,1c-.21.71-1.09,1-1.34,1.74-.18.51,0,1.07-.08,1.6-.07.34-.25.64-.32,1a2.39,2.39,0,0,0,.71,1.84c1.53,1.83,3.63,2.53,5.64,3.64,1.67.93,3.4,1.33,5.33,2.19s24.61,17.62,28.15,15.67,21.68-23.15,21.68-23.15A14.65,14.65,0,0,0,308.13,230.48Z" style="fill: rgb(177, 102, 104); transform-origin: 278.557px 250.114px;" id="elfk15suercun" class="animable"></path><path d="M310.16,229.8c-2.5.28-6-.18-10.91,5.08a153.17,153.17,0,0,0-11,14.2,13.91,13.91,0,0,0,11,10.33s8.58-8.79,11-13.64S313.1,233.06,310.16,229.8Z" style="fill: rgb(243, 202, 64); transform-origin: 300.234px 244.605px;" id="elgm00jm585s" class="animable"></path><g id="elaaxhv31c3gn"><path d="M310.16,229.8c-2.5.28-6-.18-10.91,5.08a153.17,153.17,0,0,0-11,14.2,13.91,13.91,0,0,0,11,10.33s8.58-8.79,11-13.64S313.1,233.06,310.16,229.8Z" style="opacity: 0.1; transform-origin: 300.234px 244.605px;" class="animable"></path></g></g><defs>     <filter id="active" height="200%">         <feMorphology in="SourceAlpha" result="DILATED" operator="dilate" radius="2"></feMorphology>                <feFlood flood-color="#32DFEC" flood-opacity="1" result="PINK"></feFlood>        <feComposite in="PINK" in2="DILATED" operator="in" result="OUTLINE"></feComposite>        <feMerge>            <feMergeNode in="OUTLINE"></feMergeNode>            <feMergeNode in="SourceGraphic"></feMergeNode>        </feMerge>    </filter>    <filter id="hover" height="200%">        <feMorphology in="SourceAlpha" result="DILATED" operator="dilate" radius="2"></feMorphology>                <feFlood flood-color="#ff0000" flood-opacity="0.5" result="PINK"></feFlood>        <feComposite in="PINK" in2="DILATED" operator="in" result="OUTLINE"></feComposite>        <feMerge>            <feMergeNode in="OUTLINE"></feMergeNode>            <feMergeNode in="SourceGraphic"></feMergeNode>        </feMerge>            <feColorMatrix type="matrix" values="0   0   0   0   0                0   1   0   0   0                0   0   0   0   0                0   0   0   1   0 "></feColorMatrix>    </filter></defs></svg>